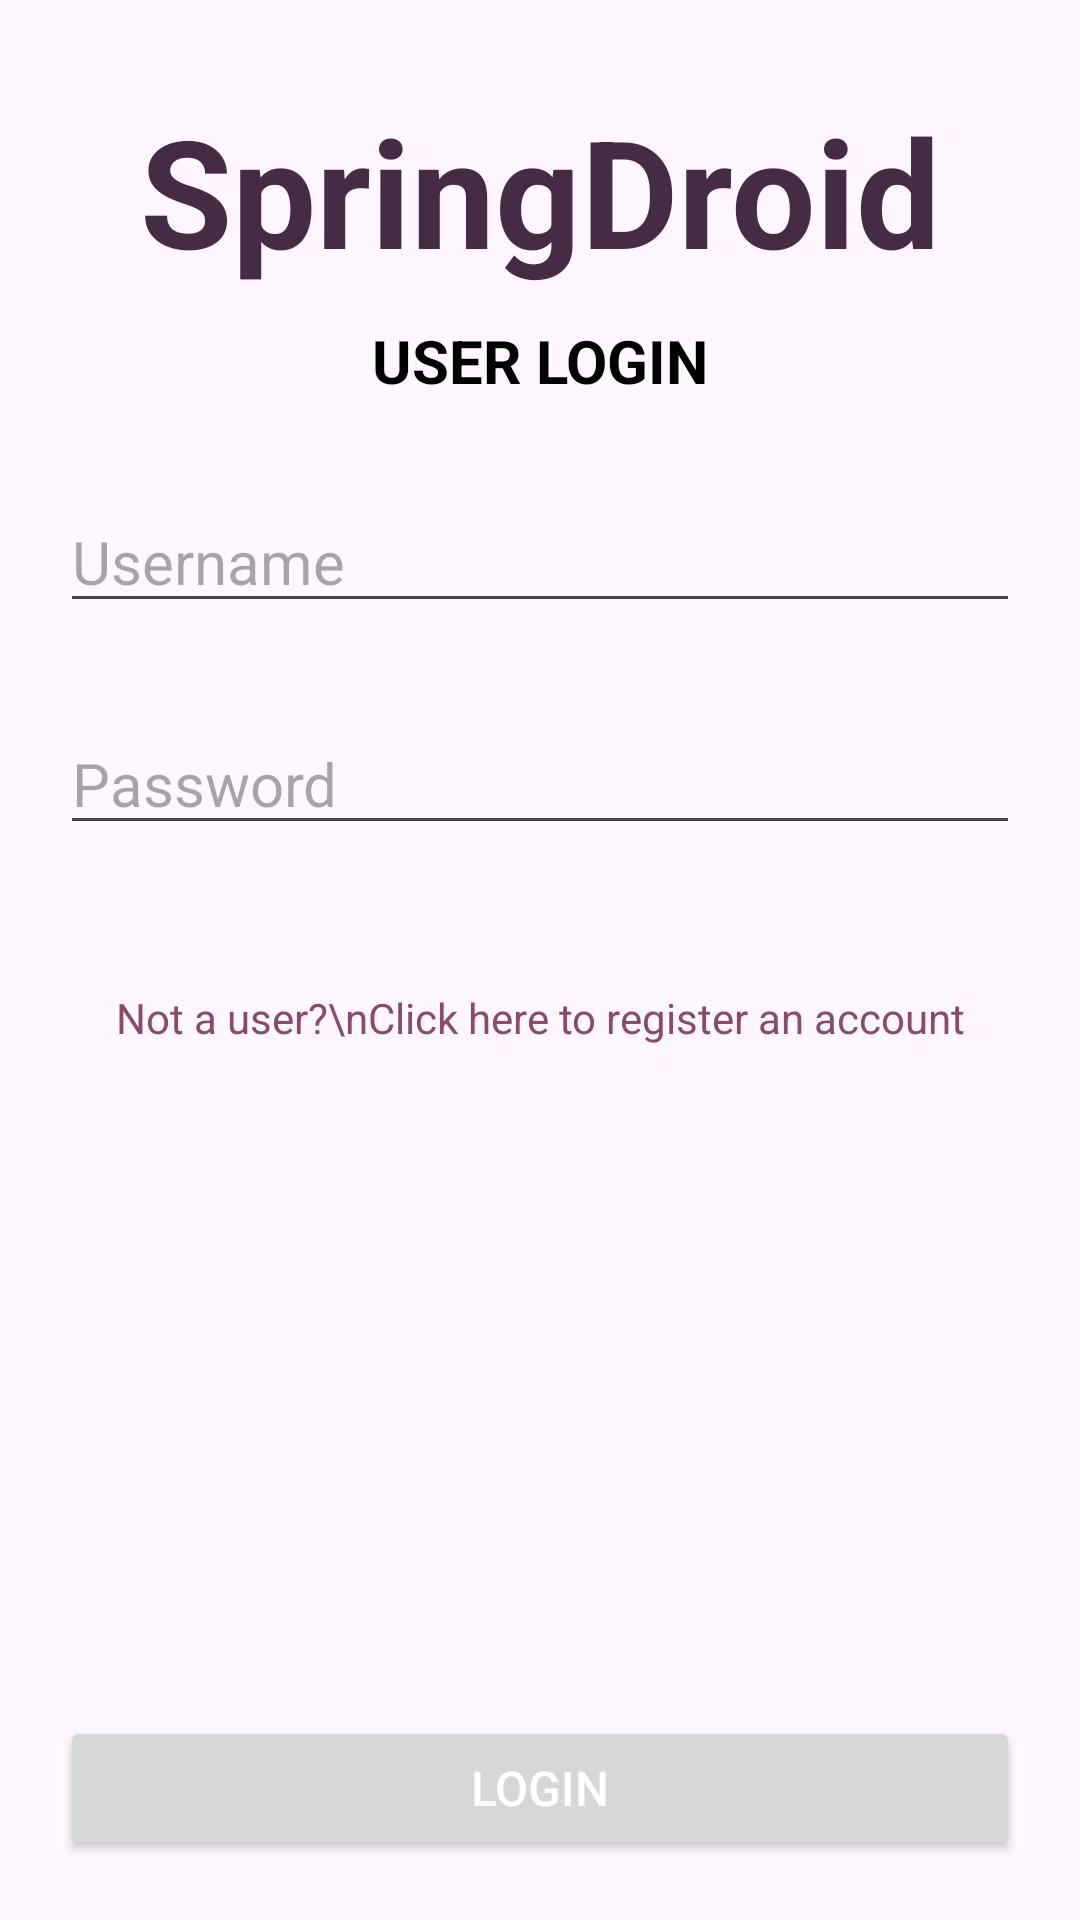

Write the Android layout XML for this screen, with the resource values it uses.
<!-- AndroidManifest.xml: application theme Theme.UserLogin -->
<!-- res/layout/activity_login.xml -->
<?xml version="1.0" encoding="utf-8"?>
<androidx.constraintlayout.widget.ConstraintLayout xmlns:android="http://schemas.android.com/apk/res/android"
    xmlns:app="http://schemas.android.com/apk/res-auto"
    xmlns:tools="http://schemas.android.com/tools"
    android:layout_width="match_parent"
    android:layout_height="match_parent"
    android:padding="20dp"
    android:background="@color/colorBg"
    tools:context=".LoginActivity">

    <TextView
        android:id="@+id/tvTitle"
        android:layout_width="wrap_content"
        android:layout_height="wrap_content"
        android:fontFamily="bold"
        android:padding="10dp"
        android:text="SpringDroid"
        android:textColor="@color/colorPrimaryDark"
        android:textSize="50sp"
        android:textStyle="bold"
        app:layout_constraintEnd_toEndOf="parent"
        app:layout_constraintStart_toStartOf="parent"
        app:layout_constraintTop_toTopOf="parent" />

    <TextView
        android:id="@+id/tvSubtitle"
        android:layout_width="wrap_content"
        android:layout_height="wrap_content"
        android:text="USER LOGIN"
        android:textColor="#000"
        android:textSize="20sp"
        android:textStyle="bold"
        app:layout_constraintEnd_toEndOf="parent"
        app:layout_constraintHorizontal_bias="0.5"
        app:layout_constraintStart_toStartOf="parent"
        app:layout_constraintTop_toBottomOf="@+id/tvTitle" />

    <EditText
        android:id="@+id/etLUserName"
        android:layout_width="match_parent"
        android:layout_height="wrap_content"
        android:layout_marginTop="30dp"
        android:ems="10"
        android:hint="Username"
        android:inputType="text"
        android:textSize="20sp"
        app:layout_constraintEnd_toEndOf="parent"
        app:layout_constraintHorizontal_bias="0.5"
        app:layout_constraintStart_toStartOf="parent"
        app:layout_constraintTop_toBottomOf="@+id/tvSubtitle" />

    <EditText
        android:id="@+id/etLPassword"
        android:layout_width="match_parent"
        android:layout_height="wrap_content"
        android:layout_marginTop="30dp"
        android:ems="10"
        android:hint="Password"
        android:inputType="textPassword"
        android:textSize="20sp"
        app:layout_constraintEnd_toEndOf="parent"
        app:layout_constraintHorizontal_bias="1.0"
        app:layout_constraintStart_toStartOf="parent"
        app:layout_constraintTop_toBottomOf="@+id/etLUserName" />

    <Button
        android:id="@+id/btnLogin"
        android:layout_width="match_parent"
        android:layout_height="wrap_content"
        android:text="LOGIN"
        android:textColor="@color/white"
        android:textSize="16sp"
        app:layout_constraintBottom_toBottomOf="parent"
        app:layout_constraintEnd_toEndOf="parent"
        app:layout_constraintHorizontal_bias="0.5"
        app:layout_constraintStart_toStartOf="parent" />

    <TextView
        android:id="@+id/tvRegisterLink"
        android:layout_width="wrap_content"
        android:layout_height="wrap_content"
        android:layout_marginTop="48dp"
        android:gravity="center"
        android:text="Not a user?\nClick here to register an account"
        android:textColor="@color/colorPrimary"
        app:layout_constraintEnd_toEndOf="parent"
        app:layout_constraintHorizontal_bias="0.5"
        app:layout_constraintStart_toStartOf="parent"
        app:layout_constraintTop_toBottomOf="@+id/etLPassword" />

</androidx.constraintlayout.widget.ConstraintLayout>
<!-- resources referenced by this layout -->
<resources>
  <color name="colorPrimary">#884A6F</color>
  <color name="colorPrimaryDark">#462B45</color>
  <color name="white">#FFFFFFFF</color>
  <style name="Theme.UserLogin" parent="Base.Theme.UserLogin" />
  <style name="Base.Theme.UserLogin" parent="Theme.Material3.DayNight.NoActionBar">
          
          
          <item name="colorPrimary">@color/colorPrimaryDark</item>
      </style>
</resources>
